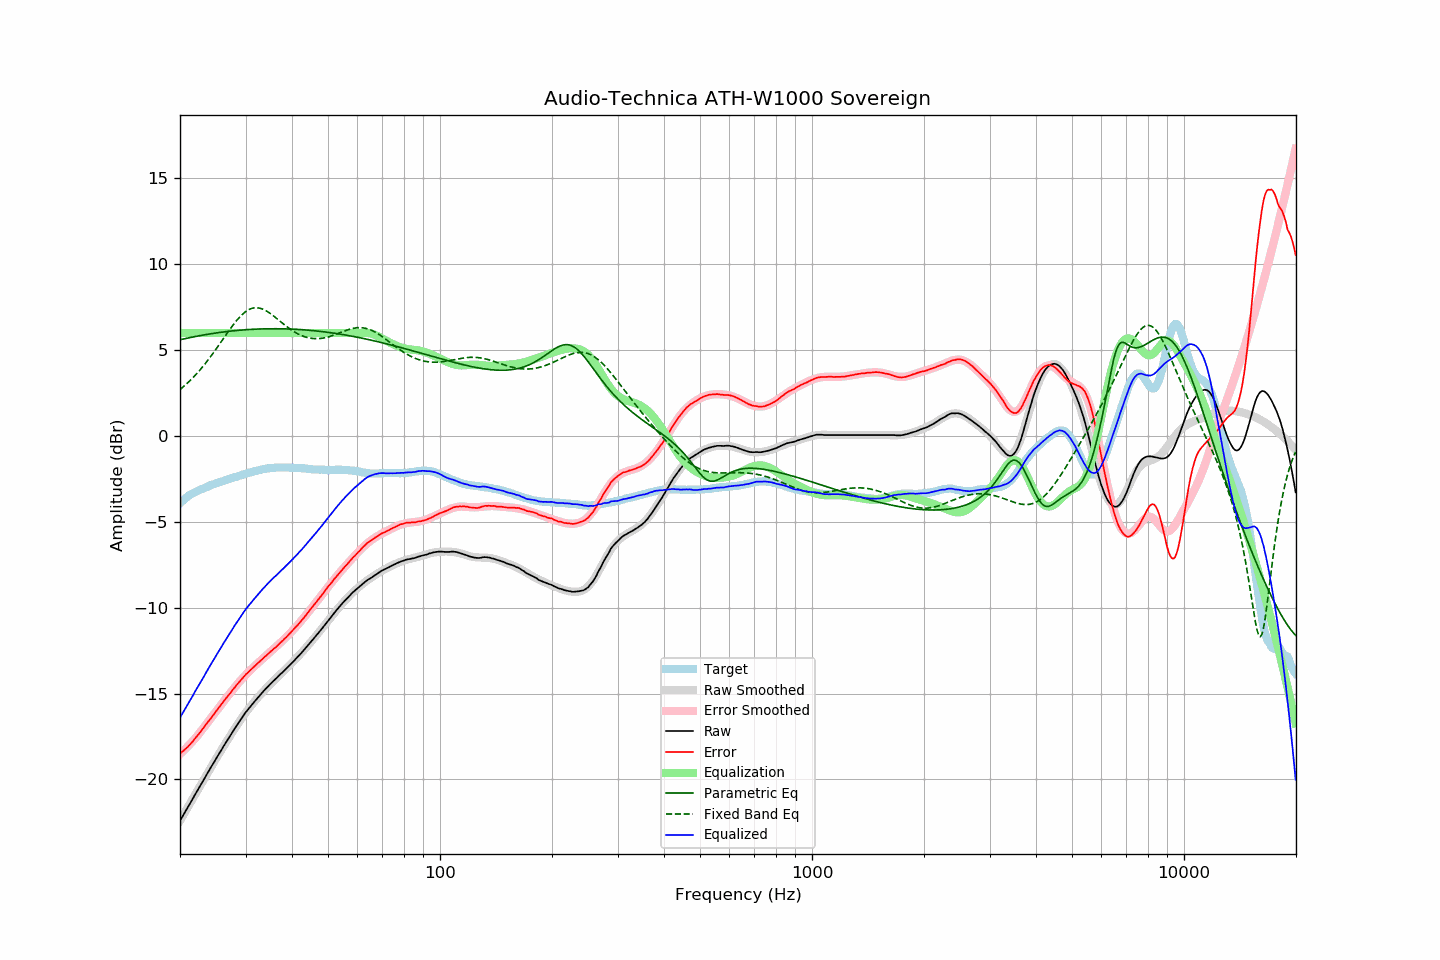

The table this chart was drawn from, first rows:
frequency, raw, error, smoothed, error_smoothed, equalization, parametric_eq, fixed_band_eq, equalized_raw, equalized_smoothed, target
20.00, -22.40, -18.49, -22.41, -18.52, 6.00, 5.60, 2.70, -16.40, -16.41, -3.91
20.20, -22.24, -18.42, -22.25, -18.44, 6.00, 5.62, 2.78, -16.24, -16.25, -3.82
20.40, -22.08, -18.34, -22.08, -18.35, 6.00, 5.65, 2.86, -16.08, -16.08, -3.74
20.61, -21.93, -18.25, -21.92, -18.26, 6.00, 5.67, 2.94, -15.93, -15.92, -3.67
20.81, -21.76, -18.18, -21.76, -18.16, 6.00, 5.69, 3.03, -15.76, -15.76, -3.58
21.02, -21.59, -18.09, -21.60, -18.06, 6.00, 5.71, 3.11, -15.59, -15.60, -3.50
21.23, -21.43, -17.99, -21.43, -17.97, 6.00, 5.73, 3.20, -15.43, -15.43, -3.44
21.44, -21.27, -17.89, -21.27, -17.86, 6.00, 5.75, 3.30, -15.27, -15.27, -3.38
21.66, -21.12, -17.78, -21.11, -17.76, 6.00, 5.76, 3.39, -15.12, -15.11, -3.34
21.87, -20.94, -17.66, -20.95, -17.65, 6.00, 5.78, 3.49, -14.94, -14.95, -3.28
22.09, -20.78, -17.55, -20.79, -17.55, 6.00, 5.80, 3.59, -14.78, -14.79, -3.23
22.31, -20.62, -17.44, -20.62, -17.44, 6.00, 5.82, 3.69, -14.62, -14.62, -3.19
22.54, -20.47, -17.32, -20.46, -17.32, 6.00, 5.84, 3.80, -14.47, -14.46, -3.15
22.76, -20.30, -17.20, -20.30, -17.20, 6.00, 5.85, 3.91, -14.30, -14.30, -3.11
22.99, -20.15, -17.07, -20.14, -17.08, 6.00, 5.87, 4.02, -14.15, -14.14, -3.08
23.22, -19.99, -16.95, -19.98, -16.95, 6.00, 5.89, 4.13, -13.99, -13.98, -3.04
23.45, -19.81, -16.82, -19.82, -16.83, 6.00, 5.90, 4.25, -13.81, -13.82, -3.00
23.69, -19.66, -16.70, -19.66, -16.71, 6.00, 5.92, 4.37, -13.66, -13.66, -2.96
23.92, -19.49, -16.58, -19.50, -16.58, 6.00, 5.94, 4.49, -13.49, -13.50, -2.92
24.16, -19.33, -16.46, -19.34, -16.46, 6.00, 5.95, 4.62, -13.33, -13.34, -2.87
24.40, -19.17, -16.33, -19.18, -16.33, 6.00, 5.97, 4.74, -13.17, -13.18, -2.84
24.65, -19.03, -16.22, -19.02, -16.21, 6.00, 5.98, 4.87, -13.03, -13.02, -2.81
24.89, -18.86, -16.08, -18.86, -16.09, 6.00, 5.99, 5.00, -12.86, -12.86, -2.78
25.14, -18.70, -15.96, -18.71, -15.96, 6.00, 6.01, 5.13, -12.70, -12.71, -2.74
25.39, -18.55, -15.84, -18.55, -15.84, 6.00, 6.02, 5.27, -12.55, -12.55, -2.71
25.65, -18.40, -15.72, -18.40, -15.72, 6.00, 6.03, 5.40, -12.40, -12.40, -2.67
25.91, -18.25, -15.59, -18.24, -15.60, 6.00, 6.05, 5.54, -12.25, -12.24, -2.65
26.16, -18.08, -15.46, -18.09, -15.48, 6.00, 6.06, 5.67, -12.08, -12.09, -2.62
26.43, -17.94, -15.35, -17.94, -15.35, 6.00, 6.07, 5.81, -11.94, -11.94, -2.58
26.69, -17.78, -15.23, -17.79, -15.23, 6.00, 6.08, 5.94, -11.78, -11.79, -2.55
26.96, -17.64, -15.11, -17.64, -15.11, 6.00, 6.09, 6.08, -11.64, -11.64, -2.52
27.23, -17.50, -15.01, -17.49, -14.99, 6.00, 6.10, 6.21, -11.50, -11.49, -2.49
27.50, -17.35, -14.89, -17.34, -14.88, 6.00, 6.11, 6.34, -11.35, -11.34, -2.46
27.77, -17.19, -14.76, -17.19, -14.76, 6.00, 6.12, 6.46, -11.19, -11.19, -2.44
28.05, -17.04, -14.65, -17.05, -14.64, 6.00, 6.13, 6.58, -11.04, -11.05, -2.40
28.33, -16.90, -14.53, -16.90, -14.53, 6.00, 6.14, 6.70, -10.90, -10.90, -2.38
28.62, -16.77, -14.42, -16.76, -14.42, 6.00, 6.15, 6.81, -10.77, -10.76, -2.35
28.90, -16.62, -14.31, -16.62, -14.31, 6.00, 6.16, 6.92, -10.62, -10.62, -2.31
29.19, -16.48, -14.19, -16.49, -14.20, 6.00, 6.17, 7.01, -10.48, -10.49, -2.29
29.48, -16.34, -14.10, -16.35, -14.10, 6.00, 6.17, 7.10, -10.34, -10.35, -2.24
29.78, -16.21, -13.98, -16.22, -14.00, 6.00, 6.18, 7.18, -10.21, -10.22, -2.22
30.08, -16.08, -13.88, -16.09, -13.90, 6.00, 6.19, 7.25, -10.08, -10.09, -2.19
30.38, -15.97, -13.80, -15.97, -13.80, 6.00, 6.20, 7.32, -9.97, -9.97, -2.17
30.68, -15.84, -13.71, -15.85, -13.71, 6.00, 6.20, 7.37, -9.84, -9.85, -2.14
30.99, -15.74, -13.62, -15.73, -13.62, 6.00, 6.21, 7.41, -9.74, -9.73, -2.12
31.30, -15.62, -13.53, -15.61, -13.53, 6.00, 6.21, 7.44, -9.62, -9.61, -2.09
31.61, -15.50, -13.45, -15.50, -13.44, 6.00, 6.22, 7.46, -9.50, -9.50, -2.06
31.93, -15.40, -13.36, -15.39, -13.35, 6.00, 6.22, 7.47, -9.40, -9.39, -2.04
32.24, -15.28, -13.26, -15.28, -13.26, 6.00, 6.23, 7.47, -9.28, -9.28, -2.02
32.57, -15.18, -13.18, -15.17, -13.18, 6.00, 6.23, 7.45, -9.18, -9.17, -1.99
32.89, -15.06, -13.10, -15.06, -13.09, 6.00, 6.23, 7.43, -9.06, -9.06, -1.96
33.22, -14.95, -13.01, -14.96, -13.01, 6.00, 6.24, 7.40, -8.95, -8.96, -1.95
33.55, -14.85, -12.93, -14.86, -12.93, 6.00, 6.24, 7.37, -8.85, -8.86, -1.93
33.89, -14.75, -12.83, -14.76, -12.84, 6.00, 6.24, 7.32, -8.75, -8.76, -1.92
34.23, -14.66, -12.76, -14.66, -12.76, 6.00, 6.24, 7.27, -8.66, -8.66, -1.89
34.57, -14.55, -12.67, -14.56, -12.67, 6.00, 6.24, 7.21, -8.55, -8.56, -1.88
34.92, -14.46, -12.58, -14.46, -12.59, 6.00, 6.25, 7.15, -8.46, -8.46, -1.88
35.27, -14.37, -12.51, -14.37, -12.51, 6.00, 6.25, 7.08, -8.37, -8.37, -1.86
35.62, -14.28, -12.42, -14.28, -12.42, 6.00, 6.25, 7.01, -8.28, -8.28, -1.86
35.97, -14.19, -12.34, -14.19, -12.34, 6.00, 6.25, 6.93, -8.19, -8.19, -1.85
... 635 more rows
